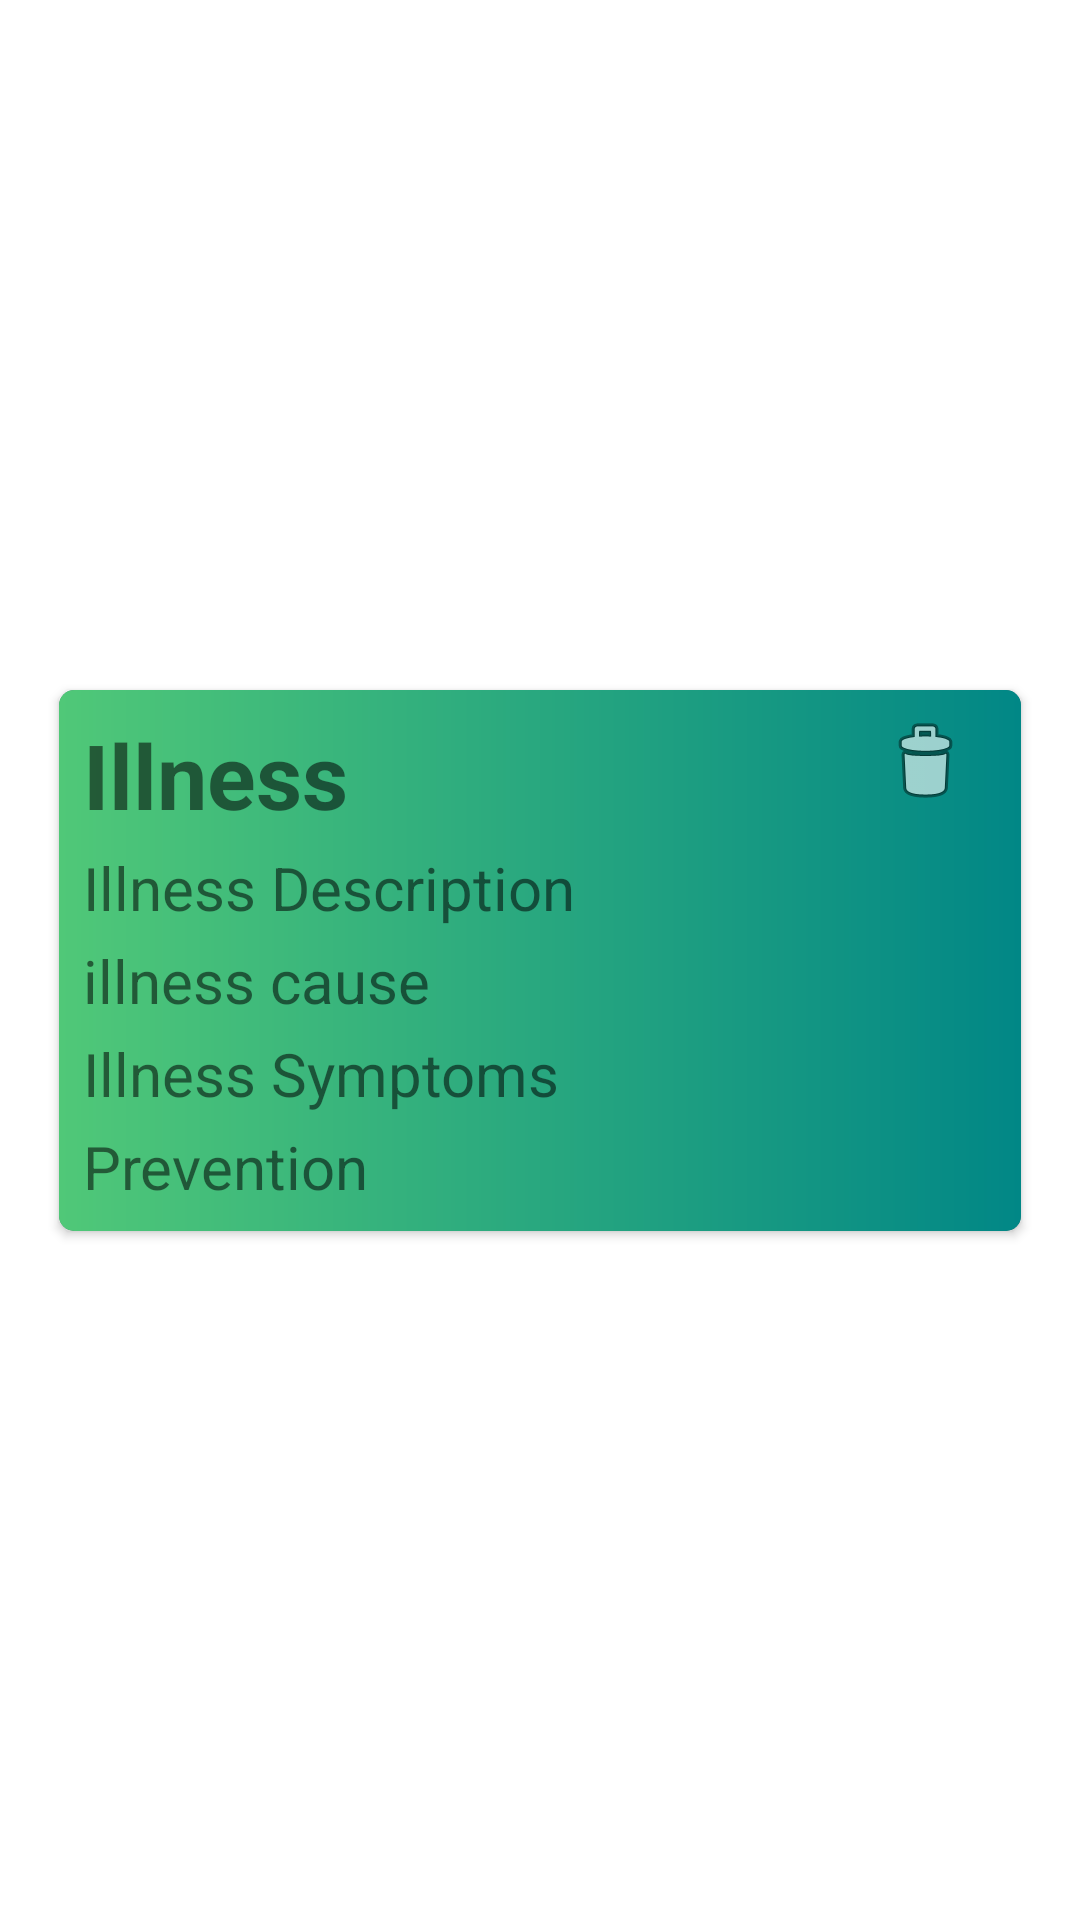

Produce the Android XML layout that renders to this screen, including the resource entries it uses.
<!-- AndroidManifest.xml: application theme Theme.HealthRecorder -->
<!-- res/layout/custom_row_illness_history.xml -->
<?xml version="1.0" encoding="utf-8"?>
<androidx.constraintlayout.widget.ConstraintLayout xmlns:android="http://schemas.android.com/apk/res/android"
    xmlns:app="http://schemas.android.com/apk/res-auto"
    xmlns:tools="http://schemas.android.com/tools"
    android:id="@+id/row_layout"
    android:layout_width="match_parent"
    android:layout_height="wrap_content"
    android:paddingTop="10dp"
    android:paddingBottom="10dp">

    <com.google.android.material.card.MaterialCardView
        android:id="@+id/row_illnessHistory"
        android:layout_width="0dp"
        android:layout_height="wrap_content"
        android:layout_marginStart="16dp"
        android:layout_marginEnd="16dp"
        app:cardBackgroundColor="#54626F"
        app:cardCornerRadius="5dp"
        app:cardUseCompatPadding="true"
        app:cardElevation="2dp"
        app:layout_constraintBottom_toBottomOf="parent"
        app:layout_constraintEnd_toEndOf="parent"
        app:layout_constraintHorizontal_bias="0.224"
        app:layout_constraintStart_toStartOf="parent"
        app:layout_constraintTop_toTopOf="parent">

        <androidx.constraintlayout.widget.ConstraintLayout
            android:layout_width="match_parent"
            android:layout_height="wrap_content"
            android:background="@drawable/header"
            app:layout_constraintBottom_toBottomOf="parent"
            app:layout_constraintEnd_toEndOf="parent"
            app:layout_constraintHorizontal_bias="0.224"
            app:layout_constraintStart_toStartOf="parent"
            app:layout_constraintTop_toTopOf="parent">

            <TextView
                android:id="@+id/illness_name_row"
                android:layout_width="wrap_content"
                android:layout_height="wrap_content"
                android:layout_marginStart="8dp"
                android:layout_marginTop="8dp"
                android:text="Illness"
                android:textSize="30dp"
                android:textStyle="bold"
                app:layout_constraintEnd_toEndOf="parent"
                app:layout_constraintHorizontal_bias="0.0"
                app:layout_constraintStart_toStartOf="parent"
                app:layout_constraintTop_toTopOf="parent" />

            <ImageView
                android:id="@+id/delete_icon_illness_history"
                android:layout_width="wrap_content"
                android:layout_height="wrap_content"
                android:layout_marginTop="8dp"
                android:layout_marginEnd="16dp"
                app:layout_constraintEnd_toEndOf="parent"
                app:layout_constraintTop_toTopOf="parent"
                app:srcCompat="@android:drawable/ic_menu_delete" />

            <TextView
                android:id="@+id/illnessDescription_row"
                android:layout_width="wrap_content"
                android:layout_height="wrap_content"
                android:layout_marginStart="8dp"
                android:layout_marginTop="4dp"
                android:text="Illness Description"
                android:textSize="20dp"
                app:layout_constraintEnd_toEndOf="parent"
                app:layout_constraintHorizontal_bias="0.0"
                app:layout_constraintStart_toStartOf="parent"
                app:layout_constraintTop_toBottomOf="@+id/illness_name_row" />

            <TextView
                android:id="@+id/illness_cause_row"
                android:layout_width="wrap_content"
                android:layout_height="wrap_content"
                android:layout_marginStart="8dp"
                android:layout_marginTop="4dp"
                android:text="illness cause"
                android:textSize="20dp"
                app:layout_constraintEnd_toEndOf="parent"
                app:layout_constraintHorizontal_bias="0.0"
                app:layout_constraintStart_toStartOf="parent"
                app:layout_constraintTop_toBottomOf="@+id/illnessDescription_row" />

            <TextView
                android:id="@+id/illness_symptoms_row"
                android:layout_width="0dp"
                android:layout_height="wrap_content"
                android:layout_marginStart="8dp"
                android:layout_marginTop="4dp"
                android:layout_marginEnd="16dp"
                android:layout_marginBottom="8dp"
                android:text="Illness Symptoms"
                android:textSize="20dp"
                app:layout_constraintBottom_toBottomOf="parent"
                app:layout_constraintEnd_toEndOf="parent"
                app:layout_constraintHorizontal_bias="0.0"
                app:layout_constraintStart_toStartOf="parent"
                app:layout_constraintTop_toBottomOf="@+id/illness_cause_row"
                app:layout_constraintVertical_bias="0.0" />

            <TextView
                android:id="@+id/prevention_row"
                android:layout_width="wrap_content"
                android:layout_height="wrap_content"
                android:layout_marginStart="8dp"
                android:layout_marginTop="4dp"
                android:layout_marginBottom="8dp"
                android:text="Prevention"
                android:textSize="20dp"
                app:layout_constraintBottom_toBottomOf="parent"
                app:layout_constraintStart_toStartOf="parent"
                app:layout_constraintTop_toBottomOf="@+id/illness_symptoms_row"
                app:layout_constraintVertical_bias="0.0" />



        </androidx.constraintlayout.widget.ConstraintLayout>


    </com.google.android.material.card.MaterialCardView>


</androidx.constraintlayout.widget.ConstraintLayout>
<!-- resources referenced by this layout -->
<resources>
  <!-- drawable header (drawable) -->
  <?xml version="1.0" encoding="utf-8"?>
  <shape xmlns:android="http://schemas.android.com/apk/res/android"
      android:shape="rectangle">
  
      <gradient
          android:endColor="@color/teal_700"
          android:startColor="@color/emerald"></gradient>
  
  
  
  </shape>
  <style name="Theme.HealthRecorder" parent="Theme.MaterialComponents.Light.NoActionBar">
          
          <item name="colorPrimary">@color/purple_500</item>
          <item name="colorPrimaryVariant">@color/purple_700</item>
          <item name="colorOnPrimary">@color/white</item>
          <item name="android:windowFullscreen">true</item>
          
          <item name="colorSecondary">@color/teal_200</item>
          <item name="colorSecondaryVariant">@color/teal_700</item>
          <item name="colorOnSecondary">@color/black</item>
          
          <item name="android:statusBarColor" tools:targetApi="l">?attr/colorPrimaryVariant</item>
          
      </style>
  <color name="teal_700">#FF018786</color>
  <color name="emerald">#50C878</color>
  <color name="purple_500">#479868</color>
  <color name="purple_700">#ACF8A7</color>
  <color name="white">#FFFFFFFF</color>
  <color name="teal_200">#50C878</color>
  <color name="black">#FF000000</color>
</resources>
